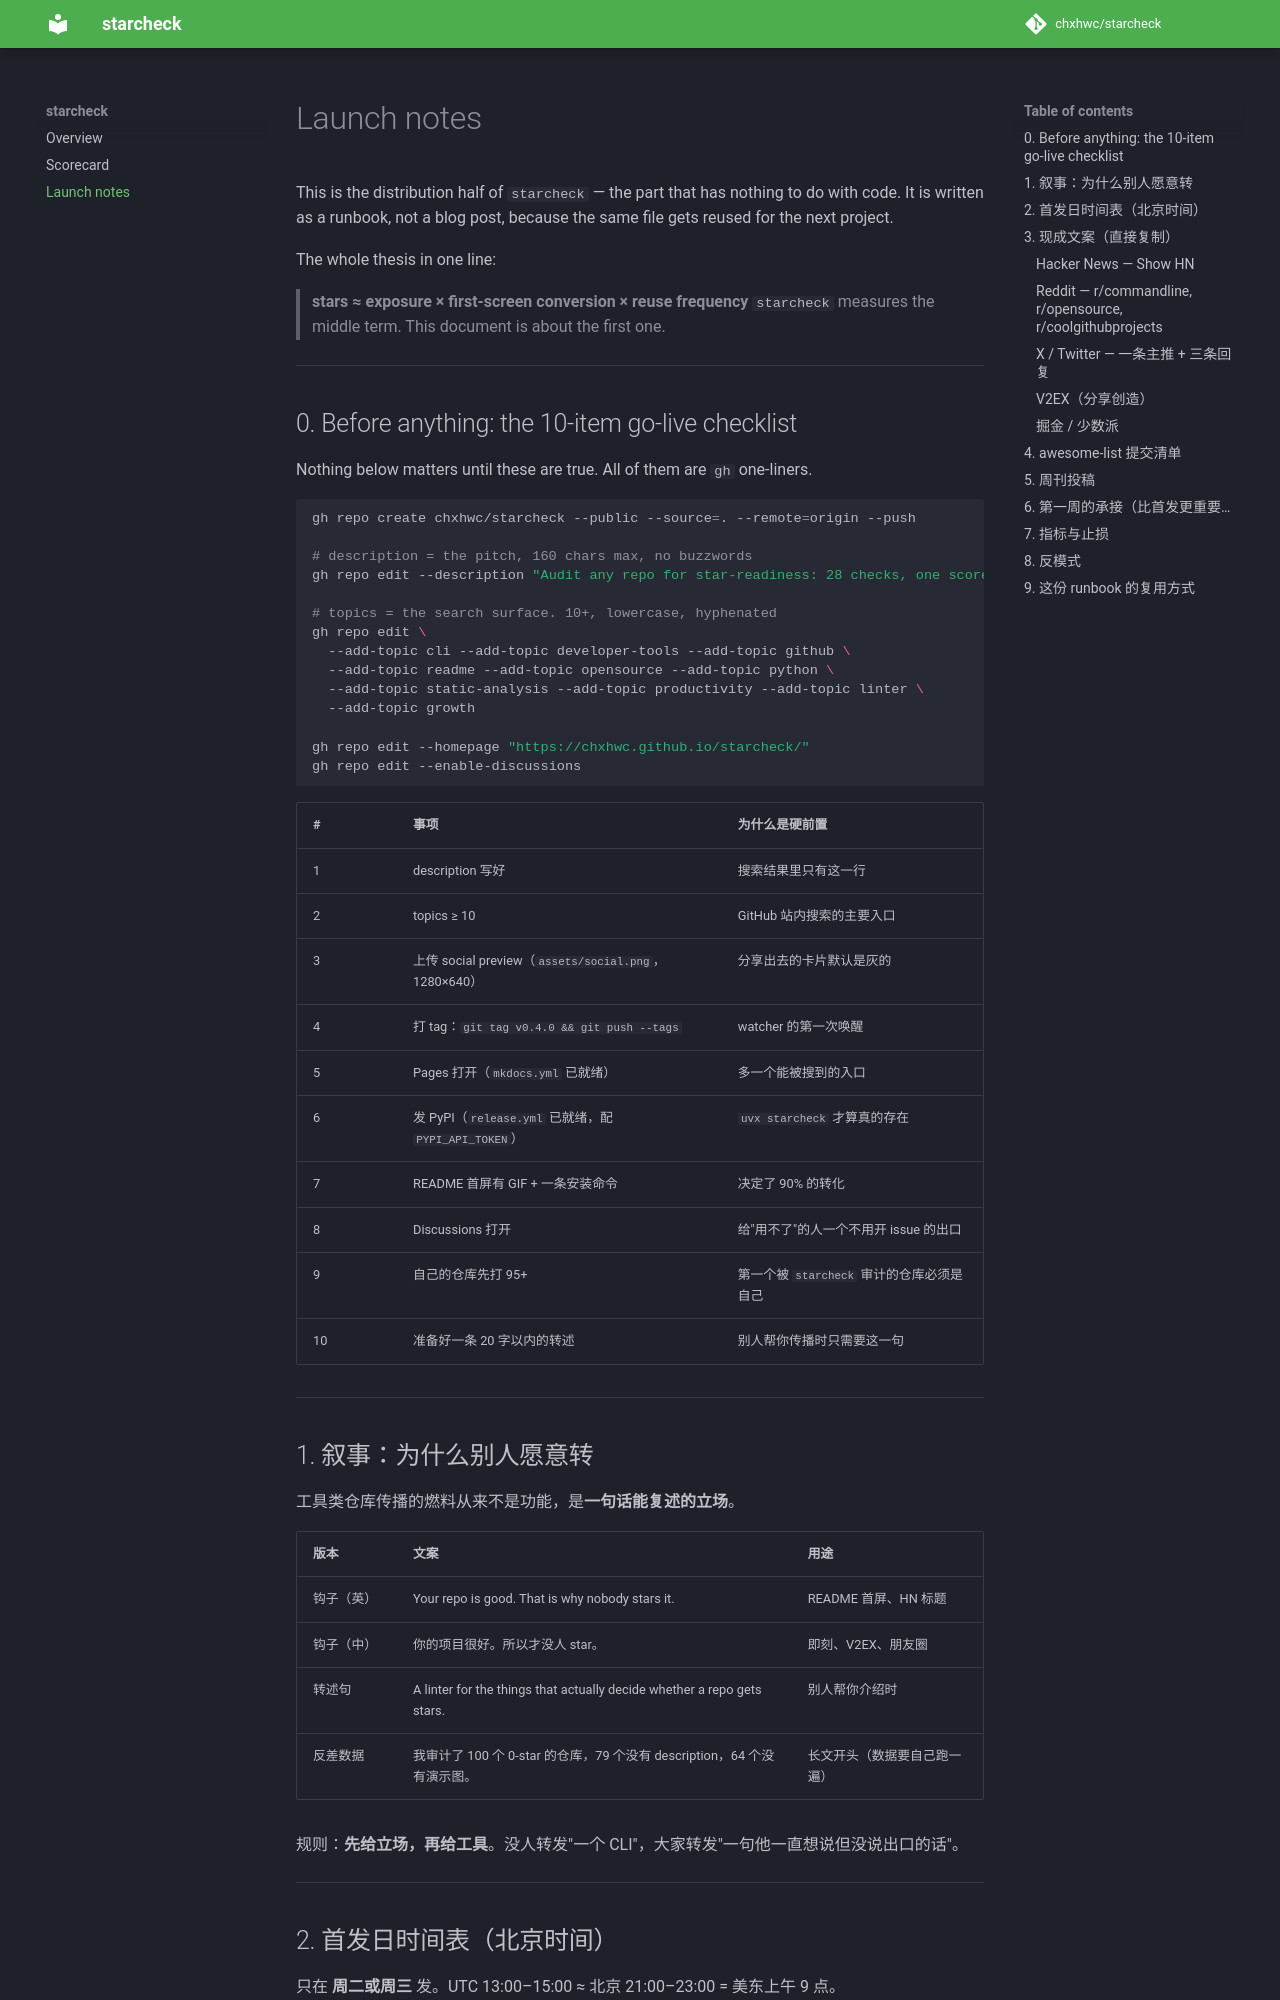

repository: chxhwc/starcheck · page: LAUNCH/index.html · generator: mkdocs

# Launch notes

This is the distribution half of `starcheck` — the part that has nothing to do
with code. It is written as a runbook, not a blog post, because the same file
gets reused for the next project.

The whole thesis in one line:

> **stars ≈ exposure × first-screen conversion × reuse frequency**
> `starcheck` measures the middle term. This document is about the first one.

---

## 0. Before anything: the 10-item go-live checklist

Nothing below matters until these are true. All of them are `gh` one-liners.

```bash
gh repo create chxhwc/starcheck --public --source=. --remote=origin --push

# description = the pitch, 160 chars max, no buzzwords
gh repo edit --description "Audit any repo for star-readiness: 28 checks, one score, copy-paste fixes."

# topics = the search surface. 10+, lowercase, hyphenated
gh repo edit \
  --add-topic cli --add-topic developer-tools --add-topic github \
  --add-topic readme --add-topic opensource --add-topic python \
  --add-topic static-analysis --add-topic productivity --add-topic linter \
  --add-topic growth

gh repo edit --homepage "https://chxhwc.github.io/starcheck/"
gh repo edit --enable-discussions
```

| # | 事项 | 为什么是硬前置 |
| --- | --- | --- |
| 1 | description 写好 | 搜索结果里只有这一行 |
| 2 | topics ≥ 10 | GitHub 站内搜索的主要入口 |
| 3 | 上传 social preview（`assets/social.png`，1280×640） | 分享出去的卡片默认是灰的 |
| 4 | 打 tag：`git tag v0.4.0 && git push --tags` | watcher 的第一次唤醒 |
| 5 | Pages 打开（`mkdocs.yml` 已就绪） | 多一个能被搜到的入口 |
| 6 | 发 PyPI（`release.yml` 已就绪，配 `PYPI_API_TOKEN`） | `uvx starcheck` 才算真的存在 |
| 7 | README 首屏有 GIF + 一条安装命令 | 决定了 90% 的转化 |
| 8 | Discussions 打开 | 给"用不了"的人一个不用开 issue 的出口 |
| 9 | 自己的仓库先打 95+ | 第一个被 `starcheck` 审计的仓库必须是自己 |
| 10 | 准备好一条 20 字以内的转述 | 别人帮你传播时只需要这一句 |

---

## 1. 叙事：为什么别人愿意转

工具类仓库传播的燃料从来不是功能，是**一句话能复述的立场**。

| 版本 | 文案 | 用途 |
| --- | --- | --- |
| 钩子（英） | Your repo is good. That is why nobody stars it. | README 首屏、HN 标题 |
| 钩子（中） | 你的项目很好。所以才没人 star。 | 即刻、V2EX、朋友圈 |
| 转述句 | A linter for the things that actually decide whether a repo gets stars. | 别人帮你介绍时 |
| 反差数据 | 我审计了 100 个 0-star 的仓库，79 个没有 description，64 个没有演示图。 | 长文开头（数据要自己跑一遍） |

规则：**先给立场，再给工具**。没人转发"一个 CLI"，大家转发"一句他一直想说但没说出口的话"。

---
